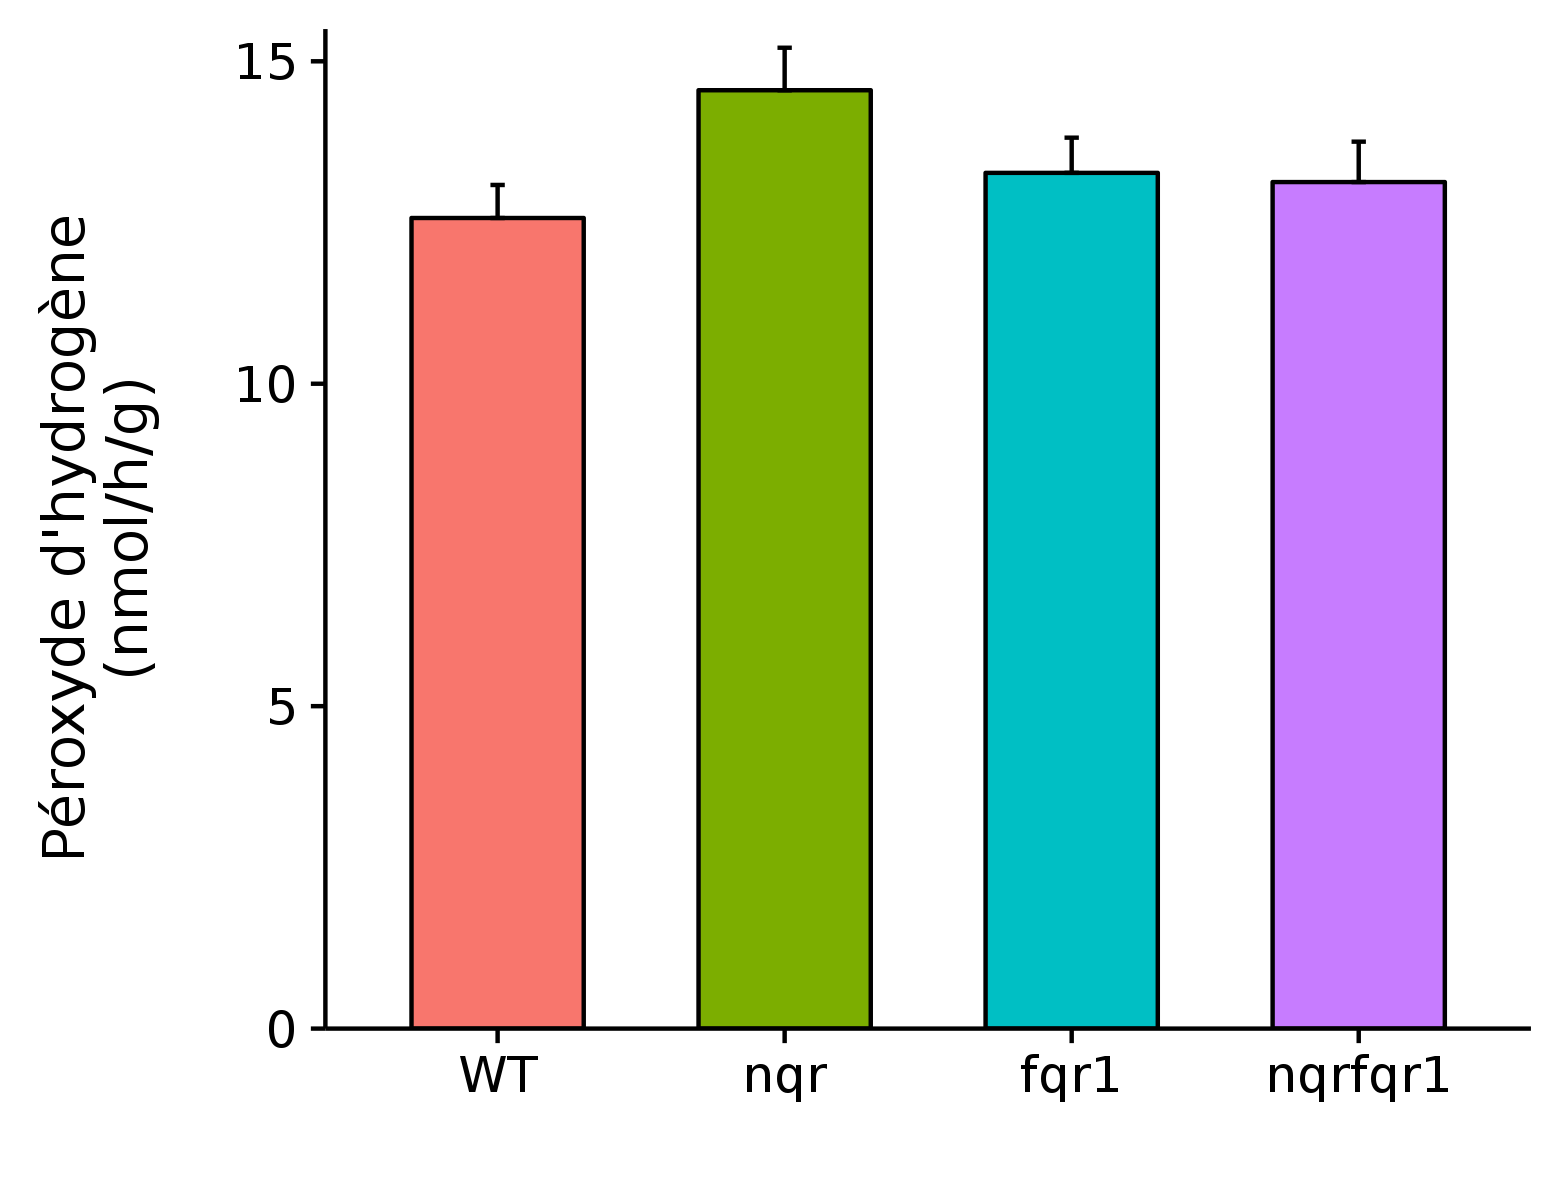

The table this chart was drawn from, first rows:
genotype, conc
WT, 11.72
WT, 13.29
WT, 15.5
WT, 14.8
WT, 10.72
WT, 10.28
nqr, 14.8
nqr, 17.58
nqr, 18.29
nqr, 18.21
nqr, 11.27
nqr, 13.49
fqr1, 14.72
fqr1, 15.65
fqr1, 15.42
fqr1, 16.29
fqr1, 13.22
fqr1, 13.04
nqrfqr1, 14.55
nqrfqr1, 13.76
nqrfqr1, 15.78
nqrfqr1, 16.7
nqrfqr1, 10.29
nqrfqr1, 9.896
WT, 14.13
WT, 13.5
WT, 11.5
WT, 13.41
WT, 11.71
WT, 10.28
nqr, 13.41
nqr, 13.09
nqr, 14.42
nqr, 13.85
nqr, 12.52
nqr, 13.69
fqr1, 11.27
fqr1, 12.59
fqr1, 12.16
fqr1, 13.21
fqr1, 11.15
fqr1, 10.52
nqrfqr1, 14.37
nqrfqr1, 13.09
nqrfqr1, 13.44
nqrfqr1, 12.42
nqrfqr1, 10.13
nqrfqr1, 13.1
